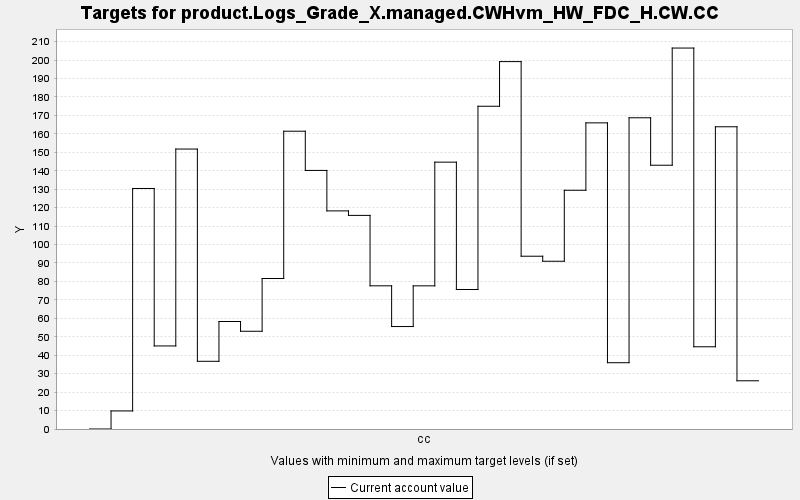

Data behind this chart, as committed beside it:
TARGET, PERIOD, YEAR, PERIODWIDTH, MINIMUM, MAXIMUM, MINWEIGHT, MAXWEIGHT, CURRENT, SUMMARY
product.Logs_Grade_X.managed.CWHvm_HW_FD…, 0, 0, 10.0, 0.0, 10000, 1.0, 1.0, 0.0, 0.0
product.Logs_Grade_X.managed.CWHvm_HW_FD…, 1, 10, 10.0, 0.0, 10000, 1.0, 1.0, 9.794, 0.0
product.Logs_Grade_X.managed.CWHvm_HW_FD…, 2, 20, 10.0, 0.0, 10000, 1.0, 1.0, 130.4, 0.0
product.Logs_Grade_X.managed.CWHvm_HW_FD…, 3, 30, 10.0, 0.0, 10000, 1.0, 1.0, 45.03, 0.0
product.Logs_Grade_X.managed.CWHvm_HW_FD…, 4, 40, 10.0, 0.0, 10000, 1.0, 1.0, 151.8, 0.0
product.Logs_Grade_X.managed.CWHvm_HW_FD…, 5, 50, 10.0, 0.0, 10000, 1.0, 1.0, 36.7, 0.0
product.Logs_Grade_X.managed.CWHvm_HW_FD…, 6, 60, 10.0, 0.0, 10000, 1.0, 1.0, 58.28, 0.0
product.Logs_Grade_X.managed.CWHvm_HW_FD…, 7, 70, 10.0, 0.0, 10000, 1.0, 1.0, 52.99, 0.0
product.Logs_Grade_X.managed.CWHvm_HW_FD…, 8, 80, 10.0, 0.0, 10000, 1.0, 1.0, 81.59, 0.0
product.Logs_Grade_X.managed.CWHvm_HW_FD…, 9, 90, 10.0, 0.0, 10000, 1.0, 1.0, 161.4, 0.0
product.Logs_Grade_X.managed.CWHvm_HW_FD…, 10, 100, 10.0, 0.0, 10000, 1.0, 1.0, 140.2, 0.0
product.Logs_Grade_X.managed.CWHvm_HW_FD…, 11, 110, 10.0, 0.0, 10000, 1.0, 1.0, 118.2, 0.0
product.Logs_Grade_X.managed.CWHvm_HW_FD…, 12, 120, 10.0, 0.0, 10000, 1.0, 1.0, 115.8, 0.0
product.Logs_Grade_X.managed.CWHvm_HW_FD…, 13, 130, 10.0, 0.0, 10000, 1.0, 1.0, 77.62, 0.0
product.Logs_Grade_X.managed.CWHvm_HW_FD…, 14, 140, 10.0, 0.0, 10000, 1.0, 1.0, 55.55, 0.0
product.Logs_Grade_X.managed.CWHvm_HW_FD…, 15, 150, 10.0, 0.0, 10000, 1.0, 1.0, 77.61, 0.0
product.Logs_Grade_X.managed.CWHvm_HW_FD…, 16, 160, 10.0, 0.0, 10000, 1.0, 1.0, 144.7, 0.0
product.Logs_Grade_X.managed.CWHvm_HW_FD…, 17, 170, 10.0, 0.0, 10000, 1.0, 1.0, 75.63, 0.0
product.Logs_Grade_X.managed.CWHvm_HW_FD…, 18, 180, 10.0, 0.0, 10000, 1.0, 1.0, 175, 0.0
product.Logs_Grade_X.managed.CWHvm_HW_FD…, 19, 190, 10.0, 0.0, 10000, 1.0, 1.0, 199.2, 0.0
product.Logs_Grade_X.managed.CWHvm_HW_FD…, 20, 200, 10.0, 0.0, 10000, 1.0, 1.0, 93.67, 0.0
product.Logs_Grade_X.managed.CWHvm_HW_FD…, 21, 210, 10.0, 0.0, 10000, 1.0, 1.0, 90.95, 0.0
product.Logs_Grade_X.managed.CWHvm_HW_FD…, 22, 220, 10.0, 0.0, 10000, 1.0, 1.0, 129.4, 0.0
product.Logs_Grade_X.managed.CWHvm_HW_FD…, 23, 230, 10.0, 0.0, 10000, 1.0, 1.0, 166, 0.0
product.Logs_Grade_X.managed.CWHvm_HW_FD…, 24, 240, 10.0, 0.0, 10000, 1.0, 1.0, 35.94, 0.0
product.Logs_Grade_X.managed.CWHvm_HW_FD…, 25, 250, 10.0, 0.0, 10000, 1.0, 1.0, 168.7, 0.0
product.Logs_Grade_X.managed.CWHvm_HW_FD…, 26, 260, 10.0, 0.0, 10000, 1.0, 1.0, 143, 0.0
product.Logs_Grade_X.managed.CWHvm_HW_FD…, 27, 270, 10.0, 0.0, 10000, 1.0, 1.0, 206.5, 0.0
product.Logs_Grade_X.managed.CWHvm_HW_FD…, 28, 280, 10.0, 0.0, 10000, 1.0, 1.0, 44.58, 0.0
product.Logs_Grade_X.managed.CWHvm_HW_FD…, 29, 290, 10.0, 0.0, 10000, 1.0, 1.0, 163.8, 0.0
product.Logs_Grade_X.managed.CWHvm_HW_FD…, 30, 300, 10.0, 0.0, 10000, 1.0, 1.0, 26.14, 0.0
